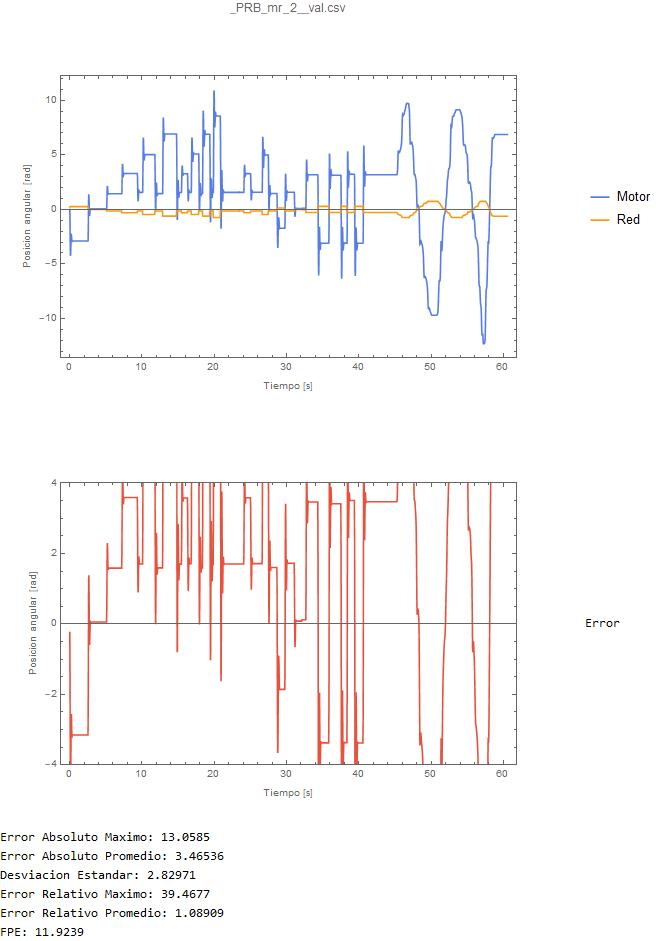

The file beside this chart, header and first rows:
0.0148174, -0.0569324922546641
0.03775, -5.784
0.06175, -102.5
0.07366, -161.8
0.08872, -214.6
0.1066, -262.7
0.1207, -310.6
0.1369, -356.8
0.1518, -399.4
0.1684, -440.6
0.1834, -479.1
0.2003, -514.1
0.2146, -546.8
0.2296, -576.2
0.2465, -602.6
0.2683, -626.4
0.2811, -646.7
0.2941, -664.8
0.31, -680.1
0.325, -692.5
0.3389, -703.3
0.3612, -711.7
0.3712, -717.8
0.3858, -722.9
0.404, -726.1
0.4177, -727.7
0.4337, -728.8
0.4497, -728.6
0.4646, -727.5
0.4816, -726.1
0.5045, -723.9
0.5146, -721.4
0.5294, -718.8
0.5474, -715.8
0.5604, -712.9
0.5743, -709.9
0.5935, -706.9
0.6062, -704.1
0.6222, -701.2
0.6373, -698.4
0.6522, -696
0.6701, -693.4
0.686, -691.1
0.6981, -688.9
0.7141, -686.7
0.7319, -684.7
0.747, -682.8
0.7608, -680.8
0.7778, -679
0.7947, -677.2
0.8077, -675.3
0.8246, -673.5
0.8406, -671.6
0.8616, -669.7
0.8788, -667.8
0.8875, -665.8
0.9024, -663.7
0.9194, -661.6
0.9325, -659.4
0.9495, -657.1
0.9693, -654.8
... 3,760 more rows
